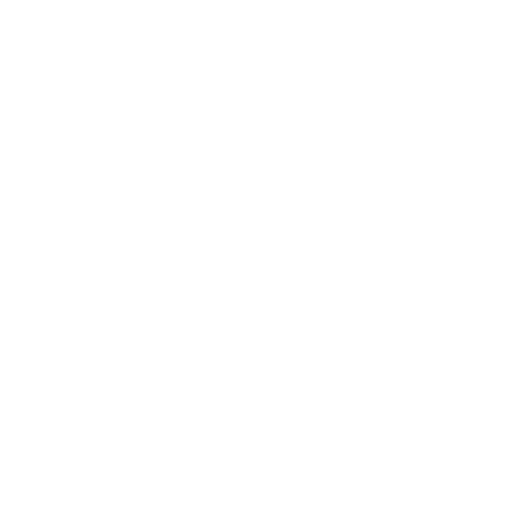
t = 0.00 s
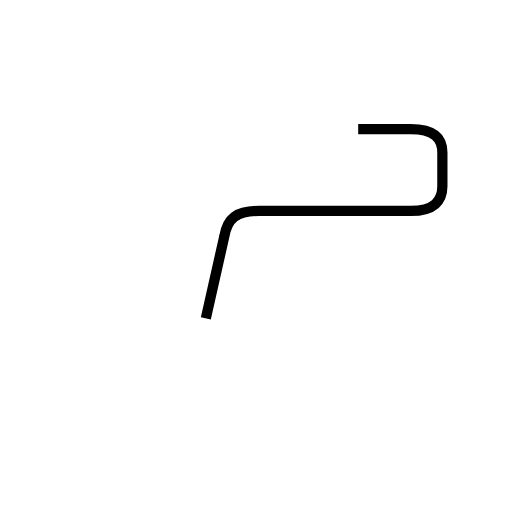
t = 1.35 s
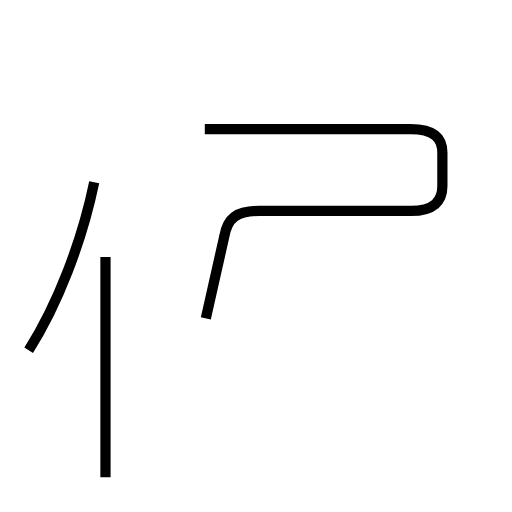
t = 2.98 s
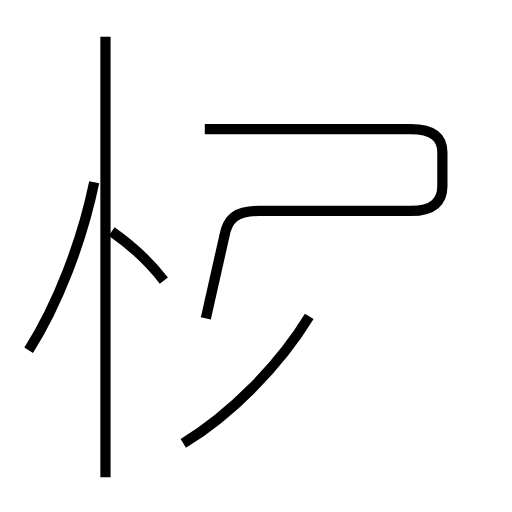
t = 4.36 s
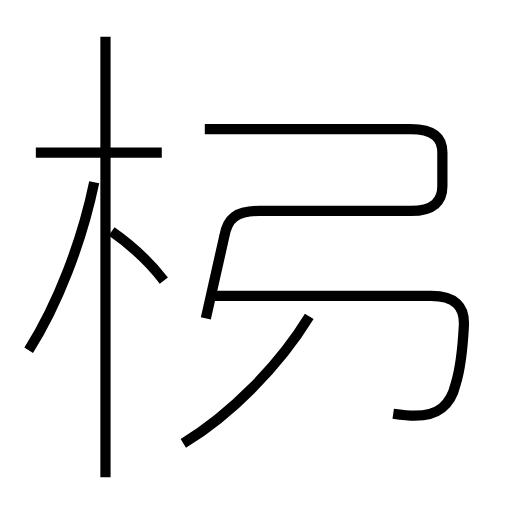
t = 5.92 s
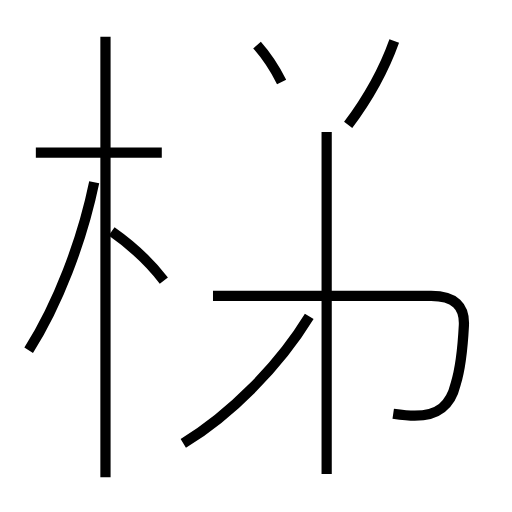
t = 7.34 s

The animated SVG that drew these frames (rendered in a browser with its animation timeline set to each time). Animation: 10 SMIL elements (animate=10); one cycle of 7.34 s.

<?xml version='1.0' encoding='utf-8'?>
<svg viewBox="0.0 -6.0 50.0 50.0" version="1.1" xmlns="http://www.w3.org/2000/svg"><rect x="-1000" y="-1000" width="2000" height="2000" stroke="white" fill="white" /><g style="fill:none;stroke:#000000;stroke-width:1"><path d="M 20.1 -12.9 L 21.9 -20.9 C 22.2 -22.7 23.1 -23.4 25.3 -23.4 L 40.1 -23.4 C 42.4 -23.4 43.2 -24.4 43.2 -25.8 L 43.2 -29.1 C 43.2 -30.5 42.4 -31.4 40.1 -31.4 L 20.0 -31.4 " transform="translate(0.0 38.0)" stroke-dasharray="60.03257331260519" stroke-dashoffset="60.03257331260519"><animate attributeName="stroke-dashoffset" from="60.03257331260519" to="0" dur="1.8009771993781556s" begin="0s; anim_end.end" fill="freeze" id="anim0" /></path><path d="M 2.8 -9.8 C 5.6 -14.2 8.0 -20.4 9.2 -26.2 " transform="translate(0.0 38.0)" stroke-dasharray="17.691938281887836" stroke-dashoffset="17.691938281887836"><animate attributeName="stroke-dashoffset" from="17.691938281887836" to="0" dur="0.530758148456635s" begin="anim0.end" fill="freeze" id="anim1" /></path><path d="M 10.3 2.6 L 10.3 -40.4 " transform="translate(0.0 38.0)" stroke-dasharray="43.0" stroke-dashoffset="43.0"><animate attributeName="stroke-dashoffset" from="43.0" to="0" dur="1.29s" begin="anim1.end" fill="freeze" id="anim2" /></path><path d="M 17.9 -0.7 C 22.5 -3.5 27.2 -8.2 30.2 -13.1 " transform="translate(0.0 38.0)" stroke-dasharray="17.615713957797396" stroke-dashoffset="17.615713957797396"><animate attributeName="stroke-dashoffset" from="17.615713957797396" to="0" dur="0.5284714187339219s" begin="anim2.end" fill="freeze" id="anim3" /></path><path d="M 16.0 -16.6 C 14.7 -18.3 12.9 -20.0 10.9 -21.4 " transform="translate(0.0 38.0)" stroke-dasharray="7.029966370917155" stroke-dashoffset="7.029966370917155"><animate attributeName="stroke-dashoffset" from="7.029966370917155" to="0" dur="0.21089899112751465s" begin="anim3.end" fill="freeze" id="anim4" /></path><path d="M 15.8 -29.1 L 3.5 -29.1 " transform="translate(0.0 38.0)" stroke-dasharray="12.3" stroke-dashoffset="12.3"><animate attributeName="stroke-dashoffset" from="12.3" to="0" dur="0.369s" begin="anim4.end" fill="freeze" id="anim5" /></path><path d="M 38.4 -3.6 C 39.1 -3.5 39.9 -3.4 40.5 -3.4 C 42.8 -3.4 44.0 -4.4 44.5 -6.5 C 45.0 -8.1 45.2 -10.3 45.3 -12.2 C 45.4 -14.1 44.4 -15.1 42.1 -15.1 L 20.8 -15.1 " transform="translate(0.0 38.0)" stroke-dasharray="39.77214930069567" stroke-dashoffset="39.77214930069567"><animate attributeName="stroke-dashoffset" from="39.77214930069567" to="0" dur="1.1931644790208702s" begin="anim5.end" fill="freeze" id="anim6" /></path><path d="M 31.9 2.3 L 31.9 -31.1 " transform="translate(0.0 38.0)" stroke-dasharray="33.4" stroke-dashoffset="33.4"><animate attributeName="stroke-dashoffset" from="33.4" to="0" dur="1.002s" begin="anim6.end" fill="freeze" id="anim7" /></path><path d="M 27.5 -36.0 C 26.9 -37.2 25.9 -38.7 25.1 -39.6 " transform="translate(0.0 38.0)" stroke-dasharray="4.336786554350211" stroke-dashoffset="4.336786554350211"><animate attributeName="stroke-dashoffset" from="4.336786554350211" to="0" dur="0.13010359663050633s" begin="anim7.end" fill="freeze" id="anim8" /></path><path d="M 34.0 -31.8 C 35.8 -34.2 37.5 -37.2 38.5 -40.0" transform="translate(0.0 38.0)" stroke-dasharray="9.386296500457012" stroke-dashoffset="9.386296500457012"><animate attributeName="stroke-dashoffset" from="9.386296500457012" to="0" dur="0.28158889501371037s" begin="anim8.end" fill="freeze" id="anim_end" /></path></g></svg>
